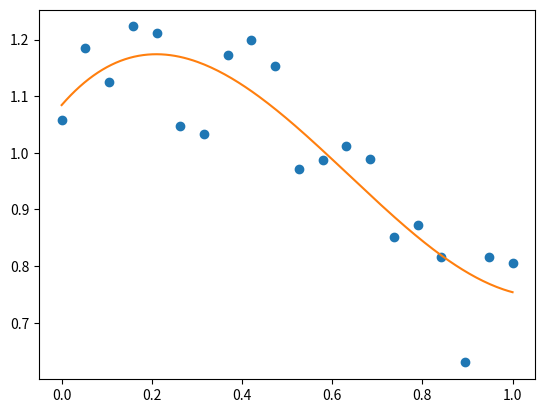

Reproduce this figure in Python.
# -*- coding: utf-8 -*-
"""
@author: samantha
3.4.1 Polynomials
"""
import numpy as np
from matplotlib import pyplot as plt

#%% 3x^2+2x-1
p = np.poly1d([3, 2, -1])
p(0)
p.roots
p.order

#%%
x = np.linspace(0, 1, 20)
np.random.seed(1234)
y = np.cos(x) + 0.3 * np.random.rand(20)
p = np.poly1d(np.polyfit(x, y, 3))
t = np.linspace(0, 1, 200)
plt.plot(x, y, 'o', t, p(t), '-')
# plt.plot(x, y)
